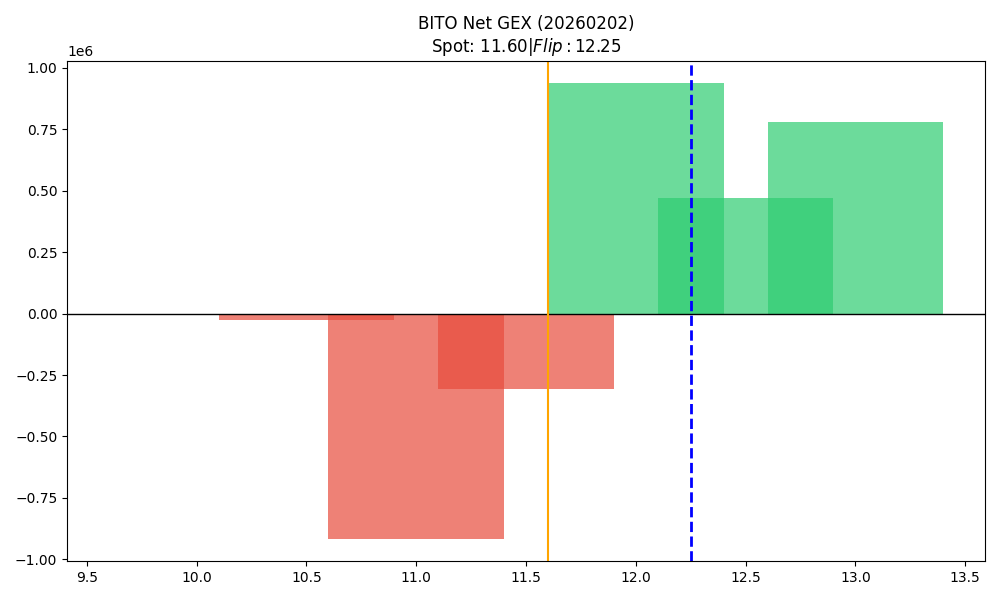

The data file committed next to this chart (first rows):
strike, call_gex, put_gex, call_dex, put_dex, net_greek_delta, net_gex
10.0, 28905, 33341, 170555, -29191, 0.3207, -4436
10.5, 2757, 29237, 10651, -20870, -0.07727, -26479
11.0, 44438, 959883, 110488, -606934, -0.2561, -915444
11.5, 386898, 692382, 436007, -844200, -0.1994, -305484
12.0, 1312584, 375257, 905780, -4198860, -0.3941, 937328
12.5, 615683, 144498, 371656, -4485104, -0.5481, 471185
13.0, 799920, 21818, 662184, -5171785, -0.4036, 778101
